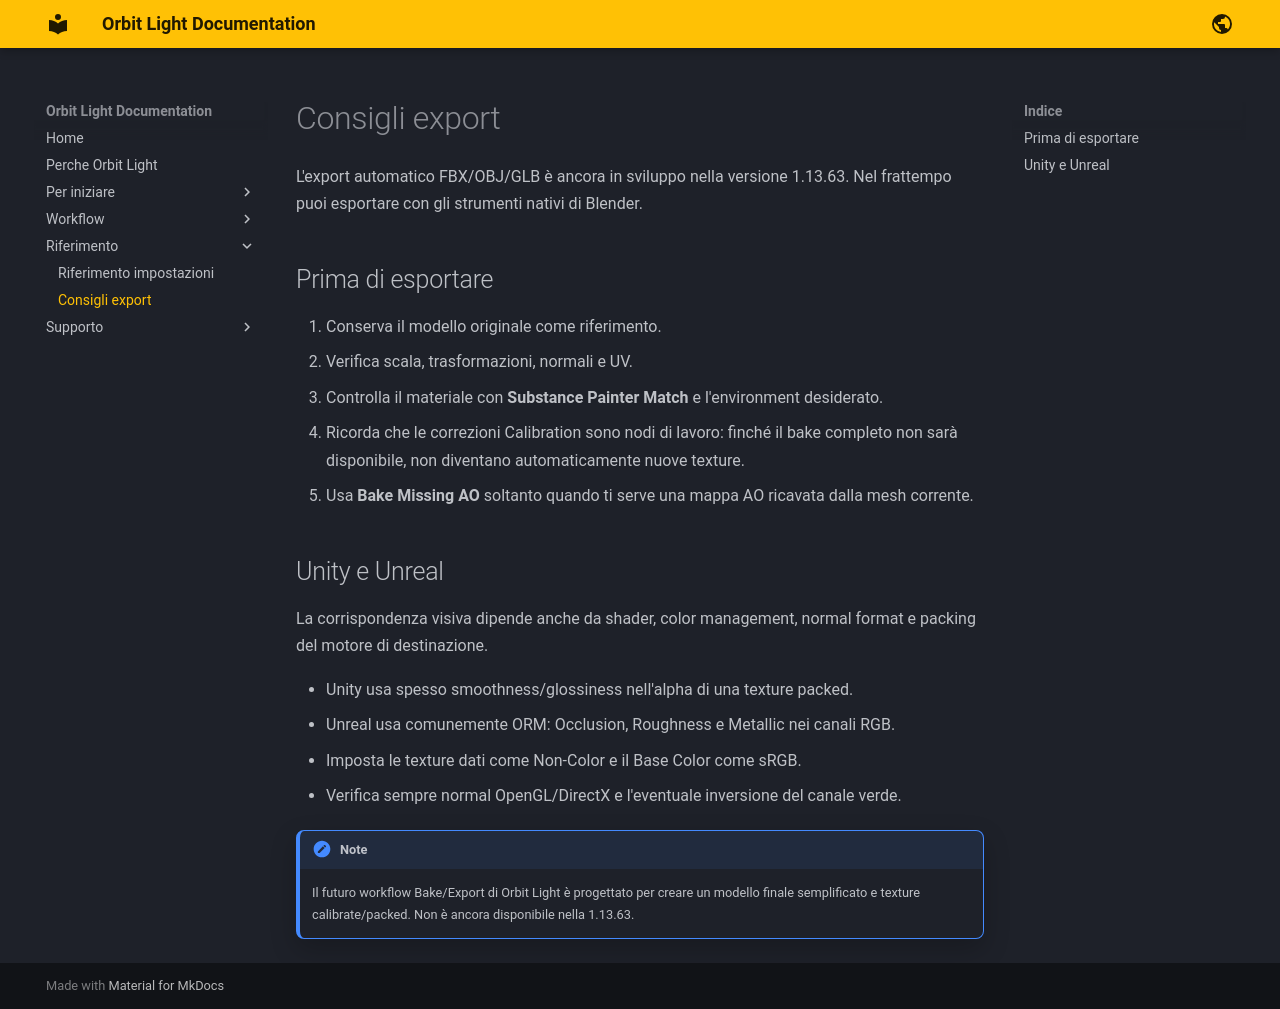

repository: marioschiano/orbit-light-docs · page: export-tips/index.html · generator: mkdocs

# Consigli export

L'export automatico FBX/OBJ/GLB è ancora in sviluppo nella versione 1.13.63. Nel frattempo puoi esportare con gli strumenti nativi di Blender.

## Prima di esportare

1. Conserva il modello originale come riferimento.
2. Verifica scala, trasformazioni, normali e UV.
3. Controlla il materiale con **Substance Painter Match** e l'environment desiderato.
4. Ricorda che le correzioni Calibration sono nodi di lavoro: finché il bake completo non sarà disponibile, non diventano automaticamente nuove texture.
5. Usa **Bake Missing AO** soltanto quando ti serve una mappa AO ricavata dalla mesh corrente.

## Unity e Unreal

La corrispondenza visiva dipende anche da shader, color management, normal format e packing del motore di destinazione.

- Unity usa spesso smoothness/glossiness nell'alpha di una texture packed.
- Unreal usa comunemente ORM: Occlusion, Roughness e Metallic nei canali RGB.
- Imposta le texture dati come Non-Color e il Base Color come sRGB.
- Verifica sempre normal OpenGL/DirectX e l'eventuale inversione del canale verde.

!!! note
    Il futuro workflow Bake/Export di Orbit Light è progettato per creare un modello finale semplificato e texture calibrate/packed. Non è ancora disponibile nella 1.13.63.
